Run: headless pygame with SDL's dummy video driver; simulated clock (each Clock.tick advances the game by its frame time, no real sleeping); random seed 0; keys injected as events and as key.get_pressed() state; no mouse input.
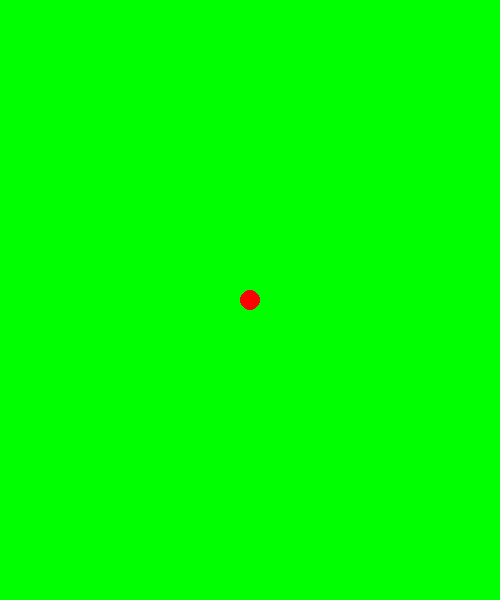
Frame 1 of 4 · flips 1–60 · no input
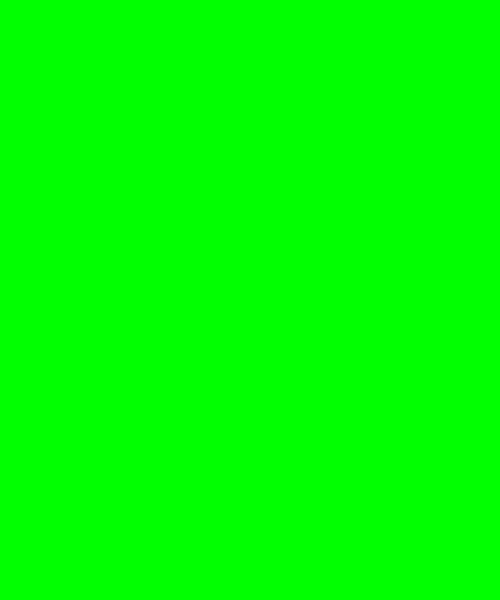
Frame 2 of 4 · flips 61–180 · tapped SPACE, RETURN · held RIGHT (→), D
Frame 3 of 4 · flips 181–300 · held DOWN (↓), S · screen unchanged from frame 2, image omitted
Frame 4 of 4 · flips 301–420 · held LEFT (←), A, UP (↑), W · screen same as frame 1, image omitted

The pygame program that drew these frames:

import pygame

pygame.init()
# Configuracion de pantalla
screen = pygame.display.set_mode((500, 600))
clock = pygame.time.Clock()
running = True
ct = 0

# Posicion del jugador
player_pos = pygame.Vector2(screen.get_width() / 2, screen.get_height() / 2)

# Velocidad del jugador
player_speed = 5

#  Bucle principal

while running:
    for event in pygame.event.get():
        if event.type == pygame.QUIT:
            running = False

    # Detectar las teclas para presionar
    keys = pygame.key.get_pressed()

    # Movimiento del jugador
    if keys[pygame.K_a]:     # Se presiona la tecla izquierda
        player_pos.x -= player_speed
    if keys[pygame.K_s]:    # Se presiona la tecla derecha
        player_pos.y += player_speed
    if keys[pygame.K_w]:     #Se presiona la tecla hacia arriba
        player_pos.y -= player_speed
    if keys[pygame.K_d]:       # Se presiona la tecla hacia abajo
        player_pos.x += player_speed

    #  Limpiar la pantalla
    screen.fill(" green")

    #Dibujar el jugador (en este caso es un circulo rojo)
    pygame.draw.circle(screen, (255, 0, 0), (int(player_pos.x), int(player_pos.y)), 10)

    # Actualizar pantalla
    pygame.display.flip()

    # Control de velocidad del jugador estos son los frames por segundo
    clock.tick(60)

pygame.quit() # Aqui termina nuestro programa
